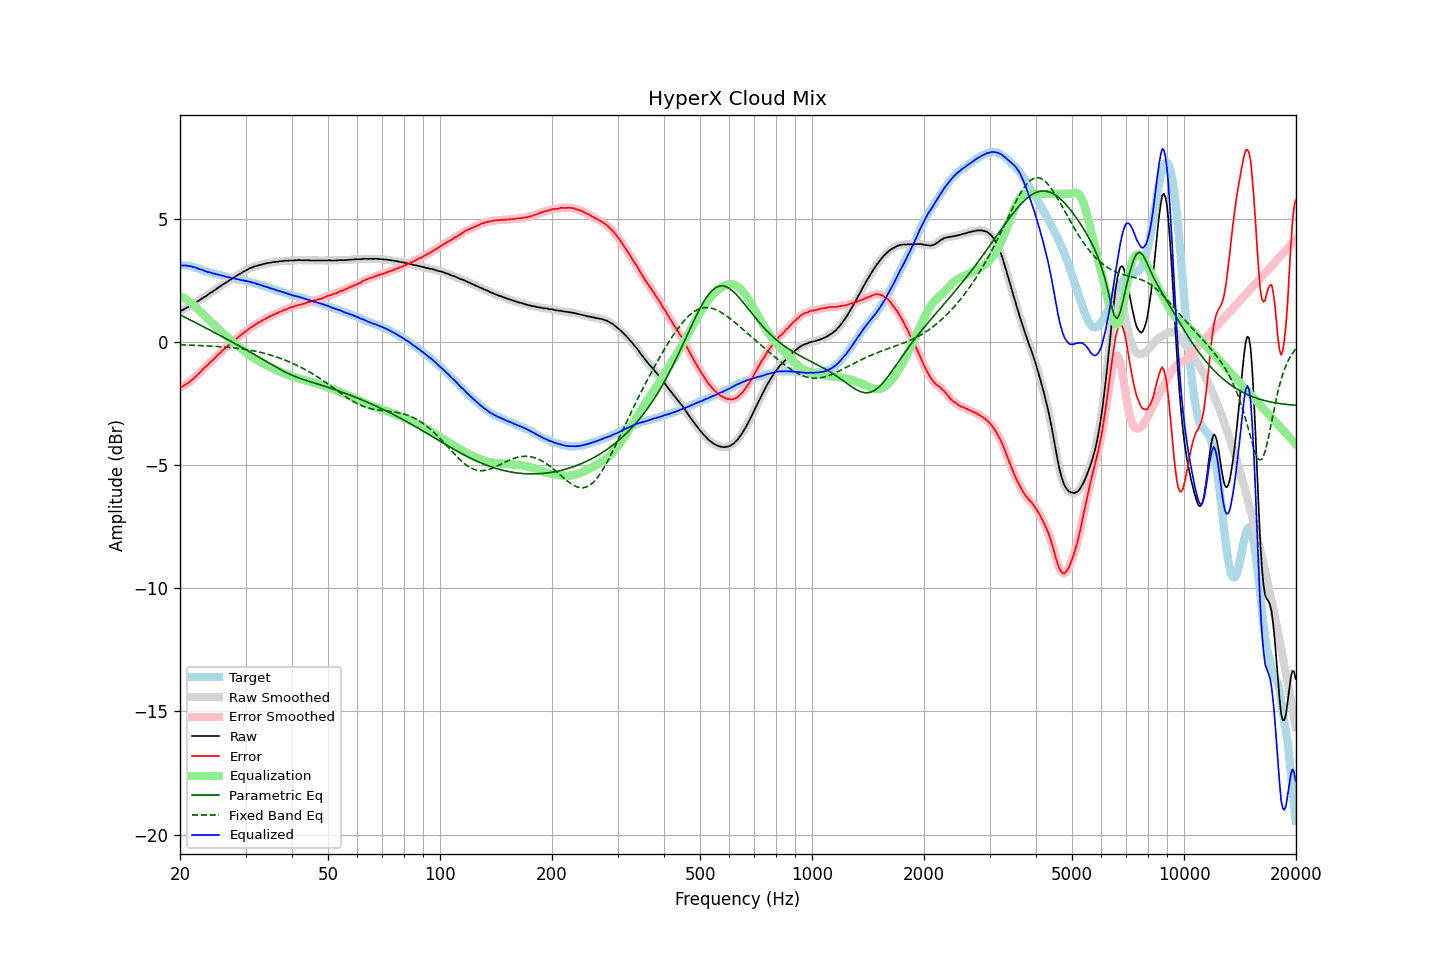

The file beside this chart, header and first rows:
frequency, raw, error, smoothed, error_smoothed, equalization, parametric_eq, fixed_band_eq, equalized_raw, equalized_smoothed, target
20.00, 1.23, -1.86, 1.23, -1.86, 1.86, 1.10, -0.12, 3.09, 3.09, 3.09
20.20, 1.27, -1.82, 1.27, -1.83, 1.83, 1.06, -0.13, 3.10, 3.10, 3.09
20.40, 1.30, -1.79, 1.30, -1.79, 1.79, 1.03, -0.13, 3.09, 3.10, 3.09
20.61, 1.34, -1.75, 1.34, -1.76, 1.76, 1.00, -0.13, 3.09, 3.09, 3.09
20.81, 1.38, -1.71, 1.37, -1.72, 1.71, 0.96, -0.13, 3.09, 3.09, 3.09
21.02, 1.41, -1.68, 1.41, -1.67, 1.67, 0.93, -0.13, 3.08, 3.08, 3.09
21.23, 1.45, -1.62, 1.45, -1.63, 1.62, 0.90, -0.14, 3.07, 3.07, 3.07
21.44, 1.49, -1.57, 1.48, -1.57, 1.57, 0.87, -0.14, 3.06, 3.06, 3.06
21.66, 1.52, -1.52, 1.52, -1.52, 1.52, 0.83, -0.14, 3.04, 3.04, 3.04
21.87, 1.56, -1.46, 1.56, -1.46, 1.46, 0.80, -0.15, 3.02, 3.02, 3.02
22.09, 1.61, -1.40, 1.60, -1.40, 1.40, 0.77, -0.15, 3.01, 3.00, 3.01
22.31, 1.64, -1.34, 1.64, -1.34, 1.34, 0.73, -0.15, 2.98, 2.98, 2.98
22.54, 1.68, -1.28, 1.68, -1.28, 1.27, 0.70, -0.15, 2.95, 2.95, 2.96
22.76, 1.73, -1.21, 1.72, -1.21, 1.21, 0.66, -0.16, 2.94, 2.93, 2.94
22.99, 1.77, -1.14, 1.77, -1.14, 1.14, 0.63, -0.16, 2.91, 2.91, 2.91
23.22, 1.81, -1.07, 1.81, -1.07, 1.08, 0.60, -0.16, 2.89, 2.89, 2.87
23.45, 1.85, -1.01, 1.85, -1.01, 1.01, 0.56, -0.17, 2.86, 2.86, 2.85
23.69, 1.89, -0.96, 1.89, -0.95, 0.95, 0.53, -0.17, 2.84, 2.84, 2.84
23.92, 1.94, -0.88, 1.94, -0.89, 0.89, 0.49, -0.17, 2.83, 2.82, 2.82
24.16, 1.99, -0.82, 1.98, -0.83, 0.82, 0.46, -0.18, 2.81, 2.81, 2.81
24.40, 2.02, -0.77, 2.03, -0.76, 0.76, 0.42, -0.18, 2.78, 2.79, 2.79
24.65, 2.07, -0.70, 2.07, -0.70, 0.70, 0.39, -0.18, 2.77, 2.77, 2.77
24.89, 2.11, -0.64, 2.11, -0.64, 0.64, 0.36, -0.19, 2.75, 2.75, 2.75
25.14, 2.16, -0.58, 2.16, -0.58, 0.58, 0.32, -0.19, 2.73, 2.73, 2.74
25.39, 2.21, -0.51, 2.21, -0.51, 0.51, 0.29, -0.20, 2.72, 2.72, 2.72
25.65, 2.25, -0.46, 2.25, -0.45, 0.45, 0.25, -0.20, 2.70, 2.70, 2.71
25.91, 2.30, -0.38, 2.30, -0.39, 0.39, 0.22, -0.21, 2.69, 2.69, 2.68
26.16, 2.34, -0.32, 2.34, -0.33, 0.33, 0.18, -0.21, 2.67, 2.67, 2.66
26.43, 2.38, -0.27, 2.38, -0.27, 0.27, 0.15, -0.22, 2.65, 2.65, 2.65
26.69, 2.42, -0.21, 2.42, -0.22, 0.22, 0.11, -0.22, 2.63, 2.64, 2.63
26.96, 2.46, -0.16, 2.46, -0.16, 0.16, 0.08, -0.23, 2.62, 2.62, 2.62
27.23, 2.51, -0.10, 2.50, -0.11, 0.10, 0.04, -0.23, 2.61, 2.60, 2.61
27.50, 2.54, -0.06, 2.54, -0.05, 0.05, 0.00, -0.24, 2.59, 2.59, 2.60
27.77, 2.58, 0.00, 2.58, 0.00, -0.01, -0.03, -0.25, 2.57, 2.58, 2.58
28.05, 2.63, 0.06, 2.62, 0.06, -0.06, -0.07, -0.25, 2.57, 2.56, 2.56
28.33, 2.67, 0.13, 2.67, 0.12, -0.12, -0.10, -0.26, 2.55, 2.55, 2.54
28.62, 2.71, 0.18, 2.71, 0.18, -0.17, -0.14, -0.27, 2.54, 2.54, 2.53
28.90, 2.75, 0.23, 2.75, 0.23, -0.23, -0.18, -0.28, 2.52, 2.52, 2.52
29.19, 2.78, 0.28, 2.78, 0.28, -0.28, -0.21, -0.28, 2.50, 2.51, 2.50
29.48, 2.83, 0.33, 2.82, 0.33, -0.33, -0.25, -0.29, 2.50, 2.49, 2.50
29.78, 2.86, 0.37, 2.86, 0.38, -0.38, -0.28, -0.30, 2.48, 2.48, 2.48
30.08, 2.90, 0.42, 2.90, 0.43, -0.43, -0.32, -0.31, 2.47, 2.47, 2.47
30.38, 2.93, 0.48, 2.93, 0.48, -0.48, -0.36, -0.32, 2.45, 2.45, 2.45
30.68, 2.97, 0.53, 2.97, 0.53, -0.52, -0.39, -0.33, 2.44, 2.44, 2.44
30.99, 3.00, 0.58, 3.00, 0.57, -0.57, -0.43, -0.35, 2.43, 2.42, 2.42
31.30, 3.02, 0.61, 3.02, 0.62, -0.62, -0.47, -0.36, 2.40, 2.41, 2.40
31.61, 3.05, 0.66, 3.04, 0.66, -0.66, -0.51, -0.37, 2.39, 2.39, 2.39
31.93, 3.07, 0.70, 3.07, 0.70, -0.70, -0.54, -0.39, 2.37, 2.37, 2.37
32.24, 3.08, 0.74, 3.09, 0.74, -0.74, -0.58, -0.40, 2.34, 2.35, 2.34
32.57, 3.11, 0.78, 3.10, 0.78, -0.78, -0.62, -0.41, 2.33, 2.32, 2.33
32.89, 3.12, 0.81, 3.12, 0.82, -0.82, -0.66, -0.43, 2.30, 2.30, 2.31
33.22, 3.14, 0.86, 3.14, 0.85, -0.85, -0.70, -0.45, 2.28, 2.29, 2.28
33.55, 3.16, 0.89, 3.16, 0.89, -0.89, -0.73, -0.46, 2.27, 2.26, 2.27
33.89, 3.17, 0.92, 3.17, 0.93, -0.93, -0.77, -0.48, 2.24, 2.24, 2.24
34.23, 3.19, 0.97, 3.19, 0.96, -0.96, -0.81, -0.50, 2.22, 2.22, 2.22
34.57, 3.20, 1.00, 3.20, 1.00, -1.00, -0.85, -0.52, 2.20, 2.20, 2.20
34.92, 3.21, 1.03, 3.21, 1.03, -1.03, -0.89, -0.53, 2.18, 2.18, 2.18
35.27, 3.22, 1.06, 3.22, 1.06, -1.06, -0.93, -0.55, 2.16, 2.16, 2.16
35.62, 3.24, 1.10, 3.23, 1.09, -1.09, -0.96, -0.58, 2.15, 2.14, 2.14
35.97, 3.24, 1.12, 3.24, 1.12, -1.12, -1.00, -0.60, 2.12, 2.12, 2.11
... 635 more rows
